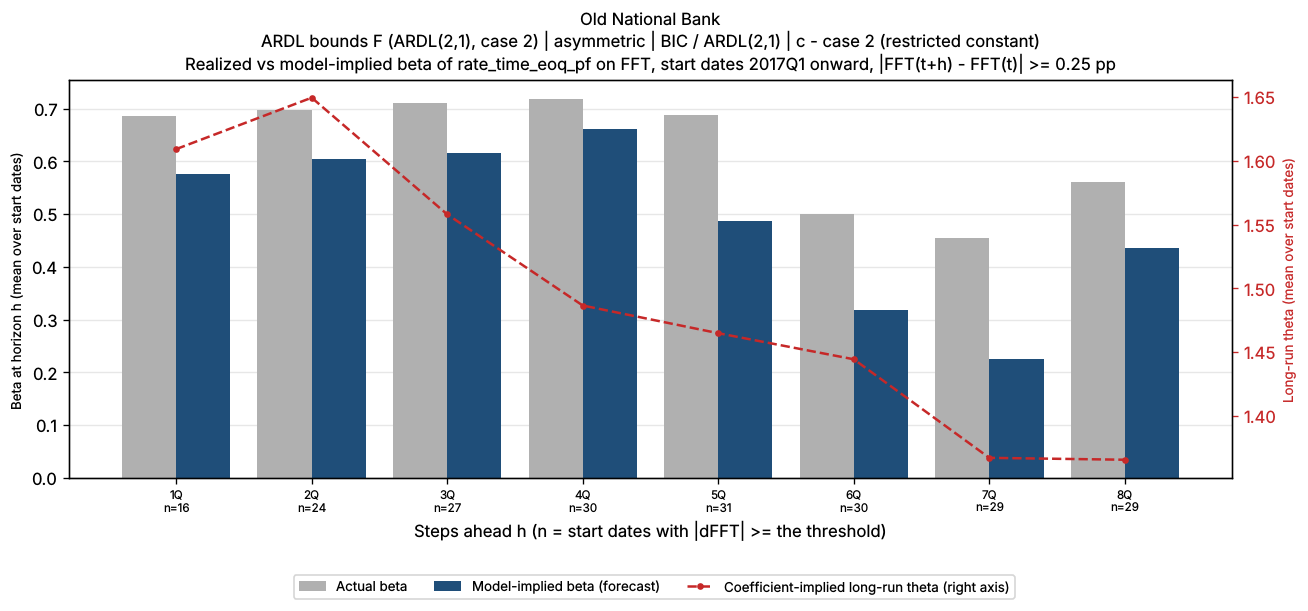

The file beside this chart, header and first rows:
horizon_q, n_pairs, n_skipped, mean_actual_beta, mean_implied_beta, mean_theta_ref_theta, bank_name, test_name, IC/selected lag, trend type
1Q, 16, 22, 0.6849, 0.5757, 1.609, Old National Bank, ARDL bounds F (ARDL(2,1), case 2) | asym…, BIC / ARDL(2,1), c - case 2 (restricted constant)
2Q, 24, 13, 0.6967, 0.6036, 1.65, Old National Bank, ARDL bounds F (ARDL(2,1), case 2) | asym…, BIC / ARDL(2,1), c - case 2 (restricted constant)
3Q, 27, 9, 0.7108, 0.6161, 1.558, Old National Bank, ARDL bounds F (ARDL(2,1), case 2) | asym…, BIC / ARDL(2,1), c - case 2 (restricted constant)
4Q, 30, 5, 0.7189, 0.6617, 1.487, Old National Bank, ARDL bounds F (ARDL(2,1), case 2) | asym…, BIC / ARDL(2,1), c - case 2 (restricted constant)
5Q, 31, 3, 0.687, 0.4873, 1.465, Old National Bank, ARDL bounds F (ARDL(2,1), case 2) | asym…, BIC / ARDL(2,1), c - case 2 (restricted constant)
6Q, 30, 3, 0.4994, 0.3189, 1.444, Old National Bank, ARDL bounds F (ARDL(2,1), case 2) | asym…, BIC / ARDL(2,1), c - case 2 (restricted constant)
7Q, 29, 3, 0.4543, 0.2256, 1.367, Old National Bank, ARDL bounds F (ARDL(2,1), case 2) | asym…, BIC / ARDL(2,1), c - case 2 (restricted constant)
8Q, 29, 2, 0.5609, 0.4352, 1.365, Old National Bank, ARDL bounds F (ARDL(2,1), case 2) | asym…, BIC / ARDL(2,1), c - case 2 (restricted constant)
